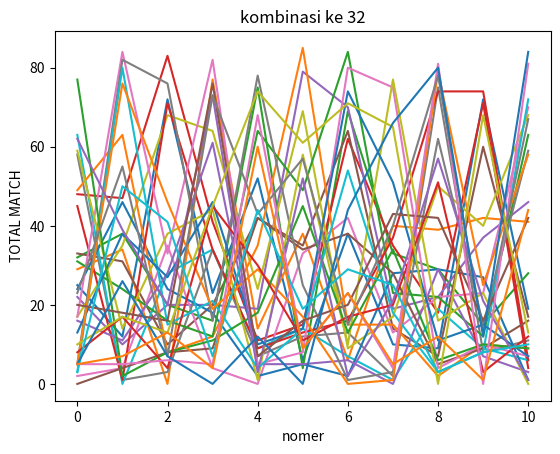

Python code for this plot:
import random
import math
import itertools
import matplotlib.pyplot as plt
import pandas as pd
A = [0,1]
AT = []
B = list(itertools.combinations_with_replacement(A,5))
lawan = [0,0,1,1,1,0,0,0,1,0,1,0,0,0,0,2,0,1,0,0,0,0,0,1,1,0,0,2,0,0,0,0,0,0,1,0,1,1,1,1,1,1,0,1,0,2,0,1,1,1,1,0,0,0,2,1,1,0,1,0,1,1,1,1,0,2,0,1,0,1,0,0,0,0,1,0,1,1,1,0,1,1,0,1,1,1,1,1,1,1,1,1,2,0,2,1,0,1,1,1,0,0,0,0,1,1,0,1,0,0,0,0,0,1,0,0,2,0,1,0,1,0,1,1,1,0,0,1,0,2,1,0,1,1,1,1,1,1,1,1,0,0,0,1]
lawanRandom = []
summary = [[],[],[],[],[],[],[],[],[],[],[],[],[],[],[],[],[],[],[],[],[],[],[],[],[],[],[],[],[],[],[],[]]
def countGenerator():
    global A,AT
    for i in B:
        C = itertools.permutations(i)
        for j in list(C):
            if j not in AT:
                AT.append(j)
                continue
            else:
                continue

def compare(siapa):
    i = 0
    j = 0 
    k = 0   
    match = 0
    while True:
        
        if i > len(AT)-1:
            break
        if k > len(siapa)-1:
                #print(f"kombinasi ke {i+1}{AT[i]}, banyak match {match}, kelar di {k} WIN THE GAME")
                summary[i].append([match,k])
                i += 1
                j = 0
                k = 0
                match = 0
                continue
        
        #kalo match
        if AT[i][j] == siapa[k]:
            j = 0
            k += 1
            match += 1
            # kalo win 
            continue
        #kalo gak match
        elif AT[i][j] != siapa[k]:
            j += 1
            k += 1
            #kalo lose
            if j > 4:
                #print(f"kombinasi ke {i+1}{AT[i]}, banyak match {match}, kelar di {k}")
                summary[i].append([match,k])
                i += 1
                j = 0
                k = 0
                match = 0
                continue
            elif j > 4 and k > len(siapa)-1:
                #print(f"kombinasi ke {i+1}{AT[i]}, banyak match {match}, kelar di {k}")
                summary.append([match,k])
                if len(summary) == 32:
                    summary[i].append([match,k])
                i += 1
                j = 0
                k = 0
                match = 0
                continue
            else:
                continue

def enemyGenerator():
    lawanRandom.clear()
    for i in range(144):
        jeruk = random.randint(0,1)
        lawanRandom.append(jeruk)



def summ():
    print("--------------SUMMARY:left =  total match, right = lokasi kelar----------------")
    for i,j in enumerate(summary):
        print(f"kombinasi nomor {i+1} {AT[i]} : {j}")

def datFrame():
    global summary
    # length max l = len(summary)-1 = 31
    # length max m = len(summary[0])-1
    MTCH = []
    KLR = []

    for l in range(len(summary)):
            for m in range(len(summary[0])):
                MTCH.append(summary[l][m][0])
                KLR.append(summary[l][m][1])
                if m == len(summary[0])-1:
                    dats = {
                        "match" : MTCH,
                        "kelar" : KLR
                    }
                    df = pd.DataFrame(dats)
                    print(f'kombinasi ke {l+1} , {AT[l]}')
                    print(df)
                    MTCH = []
                    KLR = []
                    continue
                else:
                    continue

def matplot():
    global summary
    MTCH_plt = []
    KLR_plt = []
    #add text
    for l in range(len(summary)):
        for m in range(len(summary[0])):
            MTCH_plt.append(summary[l][m][0])
            KLR_plt.append(summary[l][m][1])
            if m == len(summary[0])-1:

                plt.plot(MTCH_plt)
                plt.xlabel("nomer")
                plt.ylabel("TOTAL MATCH")
                plt.title(f"kombinasi ke {l+1}")
                plt.show()

                MTCH_plt = []
                KLR_plt = []
                continue
            else:
                continue


countGenerator()

#print(lawan)
compare(lawan)

for engen in range(10):
    enemyGenerator()
    #print(lawanRandom)
    compare(lawanRandom)





#summ()
datFrame()
matplot()